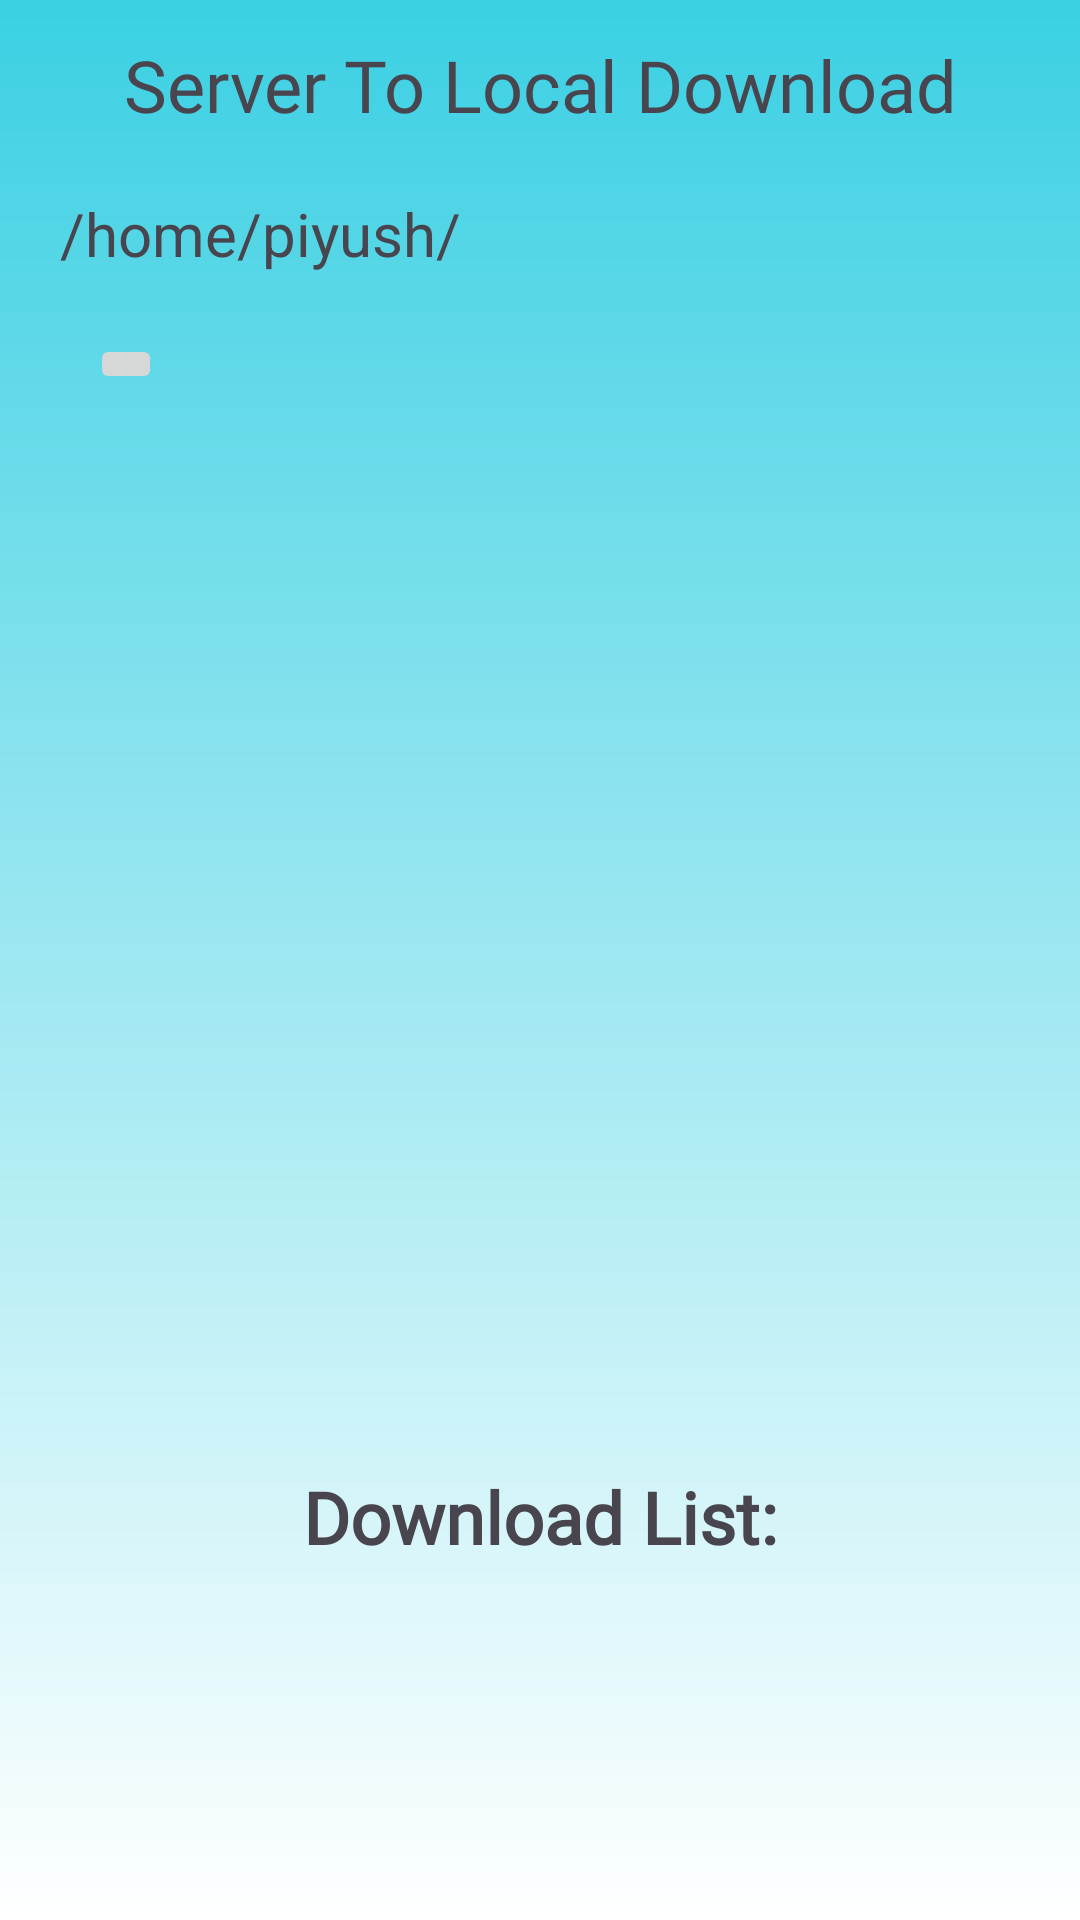

Produce the Android XML layout that renders to this screen, including the resource entries it uses.
<!-- AndroidManifest.xml: application theme Theme.SecureServer -->
<!-- res/layout/fragment_download_file.xml -->
<?xml version="1.0" encoding="utf-8"?>
<LinearLayout xmlns:android="http://schemas.android.com/apk/res/android"
    xmlns:app="http://schemas.android.com/apk/res-auto"
    xmlns:tools="http://schemas.android.com/tools"
    android:layout_width="match_parent"
    android:layout_height="match_parent"
    android:background="@drawable/background"
    android:orientation="vertical"
    tools:context=".ui.Download_File.Download_File_Fragment">

    <TextView
        android:layout_width="match_parent"
        android:layout_height="wrap_content"
        android:layout_marginStart="8dp"
        android:layout_marginTop="12dp"
        android:layout_marginEnd="8dp"
        android:fontFamily="@font/poppins"
        android:text="Server To Local Download"
        android:textAlignment="center"
        android:textSize="24sp" />

    <TextView
        android:id="@+id/text_path_download"
        android:layout_width="wrap_content"
        android:layout_height="wrap_content"
        android:layout_marginStart="20dp"
        android:layout_marginTop="20dp"
        android:layout_marginEnd="10dp"
        android:text="/home/piyush/"
        android:textAlignment="center"
        android:textSize="20sp" />

    <ImageButton
        android:id="@+id/btn_previous"
        android:layout_width="wrap_content"
        android:layout_height="wrap_content"
        android:layout_marginLeft="30dp"
        android:layout_marginTop="20dp"
        android:src="@drawable/baseline_arrow_back_24" />

    <ListView
        android:id="@+id/download_listview"
        android:layout_width="300dp"
        android:layout_height="300dp"
        android:layout_gravity="center"
        android:layout_marginTop="30dp" />

    <TextView
        android:layout_width="match_parent"
        android:layout_height="wrap_content"
        android:layout_marginStart="8dp"
        android:layout_marginTop="28dp"
        android:layout_marginEnd="8dp"
        android:fontFamily="@font/madimi"
        android:text="Download List:"
        android:textAlignment="center"
        android:textSize="24sp"
        android:textStyle="bold" />

    <TextView
        android:id="@+id/tv_recent"
        android:layout_width="300dp"
        android:layout_height="50dp"
        android:layout_gravity="center"
        android:layout_marginTop="30dp" />

    <ImageView
        android:id="@+id/iv_img_download"
        android:layout_width="50dp"
        android:layout_height="50dp"
        android:layout_gravity="center"
        android:src="@drawable/baseline_hourglass_empty_24" />


</LinearLayout>
<!-- resources referenced by this layout -->
<resources>
  <!-- drawable background (drawable) -->
  <?xml version="1.0" encoding="utf-8"?>
  <shape xmlns:android="http://schemas.android.com/apk/res/android">
  
      <gradient
          android:startColor="@color/sky"
          android:endColor="@color/white"
          android:angle="120"/>
  
  </shape>
  <style name="Theme.SecureServer" parent="Base.Theme.SecureServer" />
  <color name="sky">#3BD0E3</color>
  <color name="white">#FFFFFFFF</color>
  <style name="Base.Theme.SecureServer" parent="Theme.Material3.DayNight.NoActionBar">
          <item name="colorPrimary">@color/black</item>
          <item name="colorPrimaryDark">@color/white</item>
          <item name="colorSecondary">#0C4470</item>
          <item name="android:statusBarColor">#00000000</item>
      </style>
  <color name="black">#FF000000</color>
</resources>
